Photos from the image-classification dataset "NH_HAZE_QMDST_v1_train256" in the GitHub repository ppt1303/Q_MDST_DeHaze. Its 2 classes are: clear, haze.

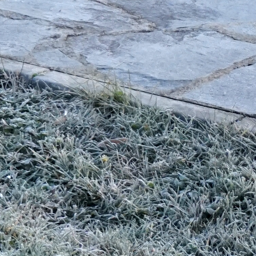
Label: clear

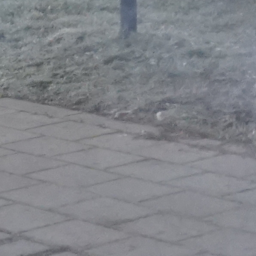
Label: haze

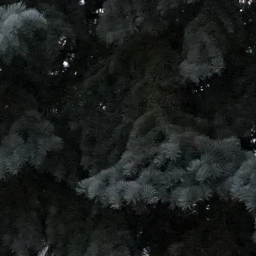
Label: clear

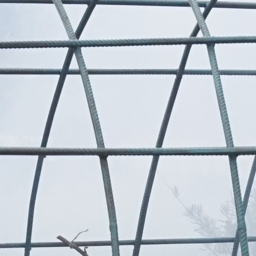
Label: haze

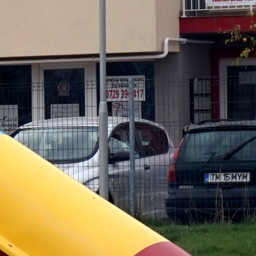
Label: clear

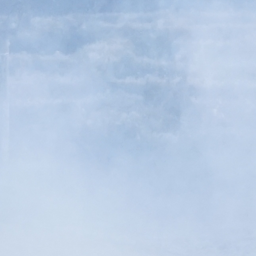
Label: haze
